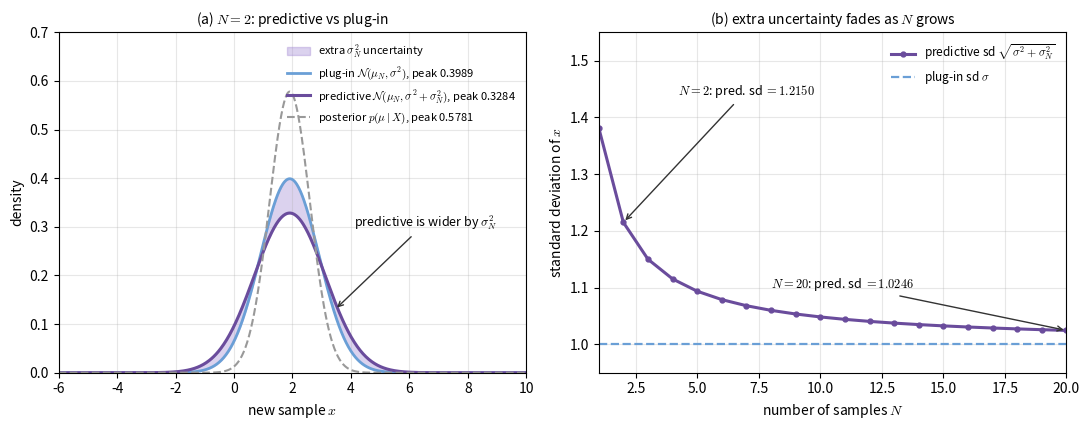

Generate this figure with matplotlib: (Note: this script raises an exception after producing the figure.)
"""Figure code: lec02-predictive-widening. The predictive density is wider than the
plug-in density, by the extra term sigma_N^2.

Setting (same as lec02-posterior-sharpening): sigma^2 = 1, prior N(0, 10), x-bar = 2.
The predictive density is p(x|X) ~ N(mu_N, sigma^2 + sigma_N^2).
All numbers are computed from the formulas.
"""
import numpy as np
import matplotlib.pyplot as plt

plt.rcParams["mathtext.fontset"] = "cm"

mu0, s0sq, s2 = 0.0, 10.0, 1.0
xbar = 2.0
N = 2

denom = N * s0sq + s2
muN = (N * s0sq * xbar + s2 * mu0) / denom
sNsq = (s2 * s0sq) / denom
pred_var = s2 + sNsq


def gauss(x, m, var):
    return np.exp(-(x - m) ** 2 / (2 * var)) / np.sqrt(2 * np.pi * var)


x = np.linspace(-6, 10, 800)
post = gauss(x, muN, sNsq)
plug = gauss(x, muN, s2)
pred = gauss(x, muN, pred_var)

fig, axes = plt.subplots(1, 2, figsize=(11.0, 4.4))

ax = axes[0]
plug_peak = 1.0 / np.sqrt(2 * np.pi * s2)
pred_peak = 1.0 / np.sqrt(2 * np.pi * pred_var)
post_peak = 1.0 / np.sqrt(2 * np.pi * sNsq)
ax.fill_between(x, plug, pred, color="#9a7fd0", alpha=0.35,
                label=r"extra $\sigma_N^2$ uncertainty")
ax.plot(x, plug, color="#6a9fd6", lw=2.0,
        label=rf"plug-in $\mathcal{{N}}(\mu_N,\sigma^2)$, peak {plug_peak:.4f}")
ax.plot(x, pred, color="#6a4c9c", lw=2.2,
        label=rf"predictive $\mathcal{{N}}(\mu_N,\sigma^2+\sigma_N^2)$, peak {pred_peak:.4f}")
ax.plot(x, post, color="#999999", ls="--", lw=1.5,
        label=rf"posterior $p(\mu\mid X)$, peak {post_peak:.4f}")
ax.annotate(r"predictive is wider by $\sigma_N^2$", xy=(muN + 1.55, 0.13),
            xytext=(muN + 2.2, 0.30), fontsize=9,
            arrowprops=dict(arrowstyle="->", color="#333333", lw=1.0))
ax.set_xlim(-6, 10)
ax.set_ylim(0, 0.70)
ax.set_xlabel("new sample $x$")
ax.set_ylabel("density")
ax.set_title(rf"(a) $N={N}$: predictive vs plug-in", fontsize=10)
ax.legend(frameon=False, fontsize=8, loc="upper right")
ax.grid(alpha=0.3)

ax = axes[1]
ns = np.arange(1, 21)
pred_sd = np.sqrt(s2 + (s2 * s0sq) / (ns * s0sq + s2))
ax.plot(ns, pred_sd, color="#6a4c9c", lw=2.2, marker="o", ms=3.5,
        label=r"predictive sd $\sqrt{\sigma^2+\sigma_N^2}$")
ax.axhline(np.sqrt(s2), color="#6a9fd6", ls="--", lw=1.6,
           label=r"plug-in sd $\sigma$")
ax.annotate(rf"$N={N}$: pred. sd $= {np.sqrt(pred_var):.4f}$",
            xy=(N, np.sqrt(pred_var)), xytext=(4.2, 1.44), fontsize=9,
            arrowprops=dict(arrowstyle="->", color="#333333", lw=1.0))
ax.annotate(rf"$N=20$: pred. sd $= {np.sqrt(s2 + (s2 * s0sq) / (20 * s0sq + s2)):.4f}$",
            xy=(20, np.sqrt(s2 + (s2 * s0sq) / (20 * s0sq + s2))),
            xytext=(8.0, 1.10), fontsize=9,
            arrowprops=dict(arrowstyle="->", color="#333333", lw=1.0))
ax.set_xlim(1, 20)
ax.set_ylim(0.95, 1.55)
ax.set_xlabel("number of samples $N$")
ax.set_ylabel("standard deviation of $x$")
ax.set_title("(b) extra uncertainty fades as $N$ grows", fontsize=10)
ax.legend(frameon=False, fontsize=8.5, loc="upper right")
ax.grid(alpha=0.3)

fig.tight_layout()
fig.savefig("assets/figures/lec02-predictive-widening.png", dpi=200)
print("saved assets/figures/lec02-predictive-widening.png")
print(f"muN={muN:.4f} sigma_N^2={sNsq:.4f} pred_var={pred_var:.4f} "
      f"pred_sd={np.sqrt(pred_var):.4f}")
print(f"plug peak={plug.max():.4f} pred peak={pred.max():.4f} "
      f"posterior peak={post.max():.4f}")
for n in (1, 2, 5, 10, 20):
    print(f"N={n:3d} pred_sd={np.sqrt(s2 + (s2 * s0sq) / (n * s0sq + s2)):.4f}")
